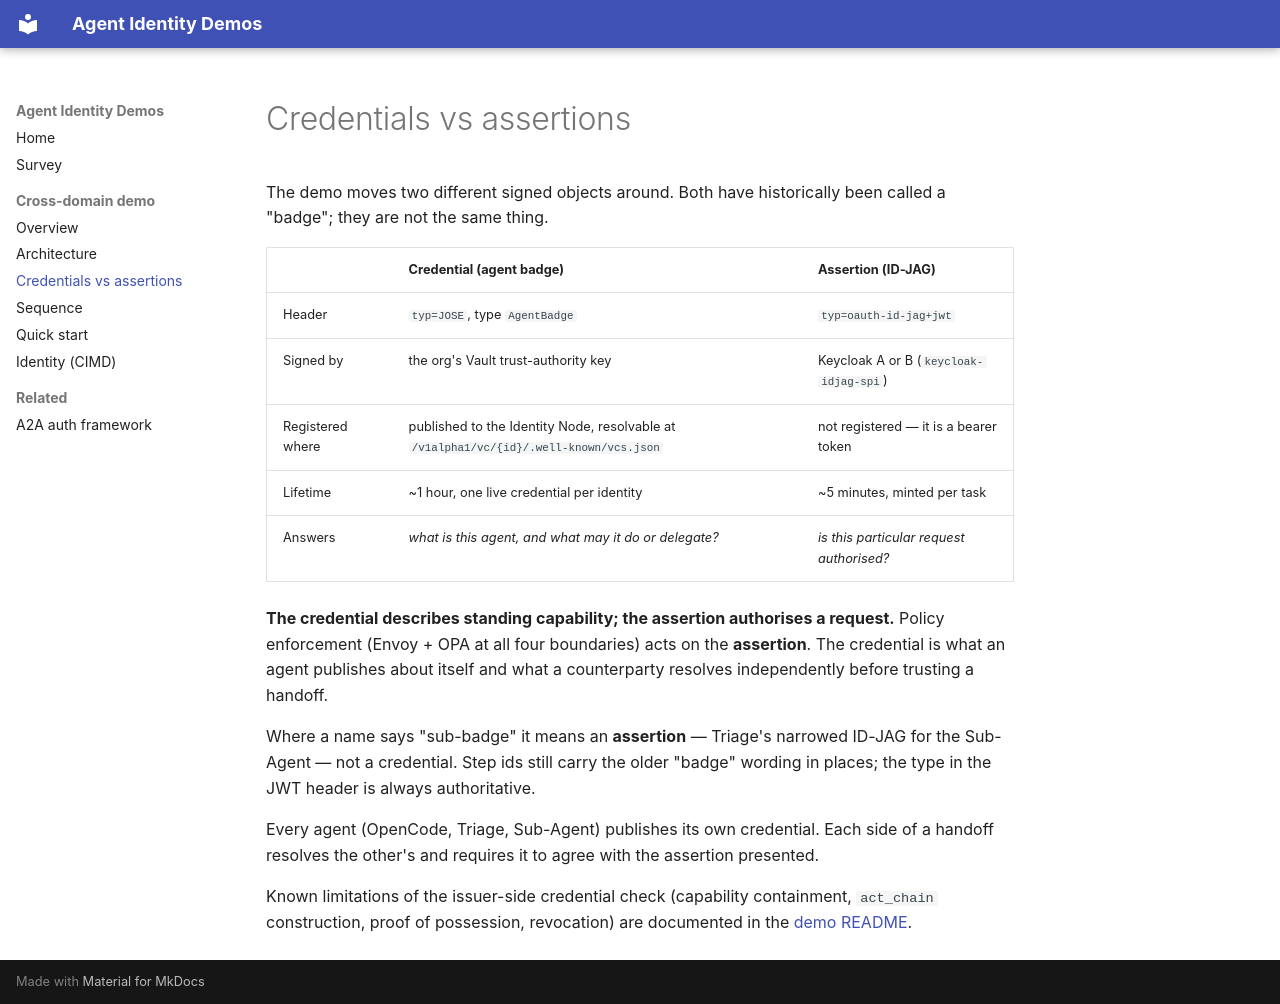

repository: agntcy/agent-identity-demos · page: cross-domain/credentials/index.html · generator: mkdocs

# Credentials vs assertions

The demo moves two different signed objects around. Both have historically been called a "badge"; they are not the same thing.

| | **Credential** (agent badge) | **Assertion** (ID-JAG) |
|---|---|---|
| Header | `typ=JOSE`, type `AgentBadge` | `typ=oauth-id-jag+jwt` |
| Signed by | the org's Vault trust-authority key | Keycloak A or B (`keycloak-idjag-spi`) |
| Registered where | published to the Identity Node, resolvable at `/v1alpha1/vc/{id}/.well-known/vcs.json` | not registered — it is a bearer token |
| Lifetime | ~1 hour, one live credential per identity | ~5 minutes, minted per task |
| Answers | *what is this agent, and what may it do or delegate?* | *is this particular request authorised?* |

**The credential describes standing capability; the assertion authorises a request.** Policy enforcement (Envoy + OPA at all four boundaries) acts on the **assertion**. The credential is what an agent publishes about itself and what a counterparty resolves independently before trusting a handoff.

Where a name says "sub-badge" it means an **assertion** — Triage's narrowed ID-JAG for the Sub-Agent — not a credential. Step ids still carry the older "badge" wording in places; the type in the JWT header is always authoritative.

Every agent (OpenCode, Triage, Sub-Agent) publishes its own credential. Each side of a handoff resolves the other's and requires it to agree with the assertion presented.

Known limitations of the issuer-side credential check (capability containment, `act_chain` construction, proof of possession, revocation) are documented in the [demo README](https://github.com/agntcy/agent-identity-demos/blob/main/cross-domain-id-jag-vc/README.md#two-artifacts-both-historically-called-badge).
